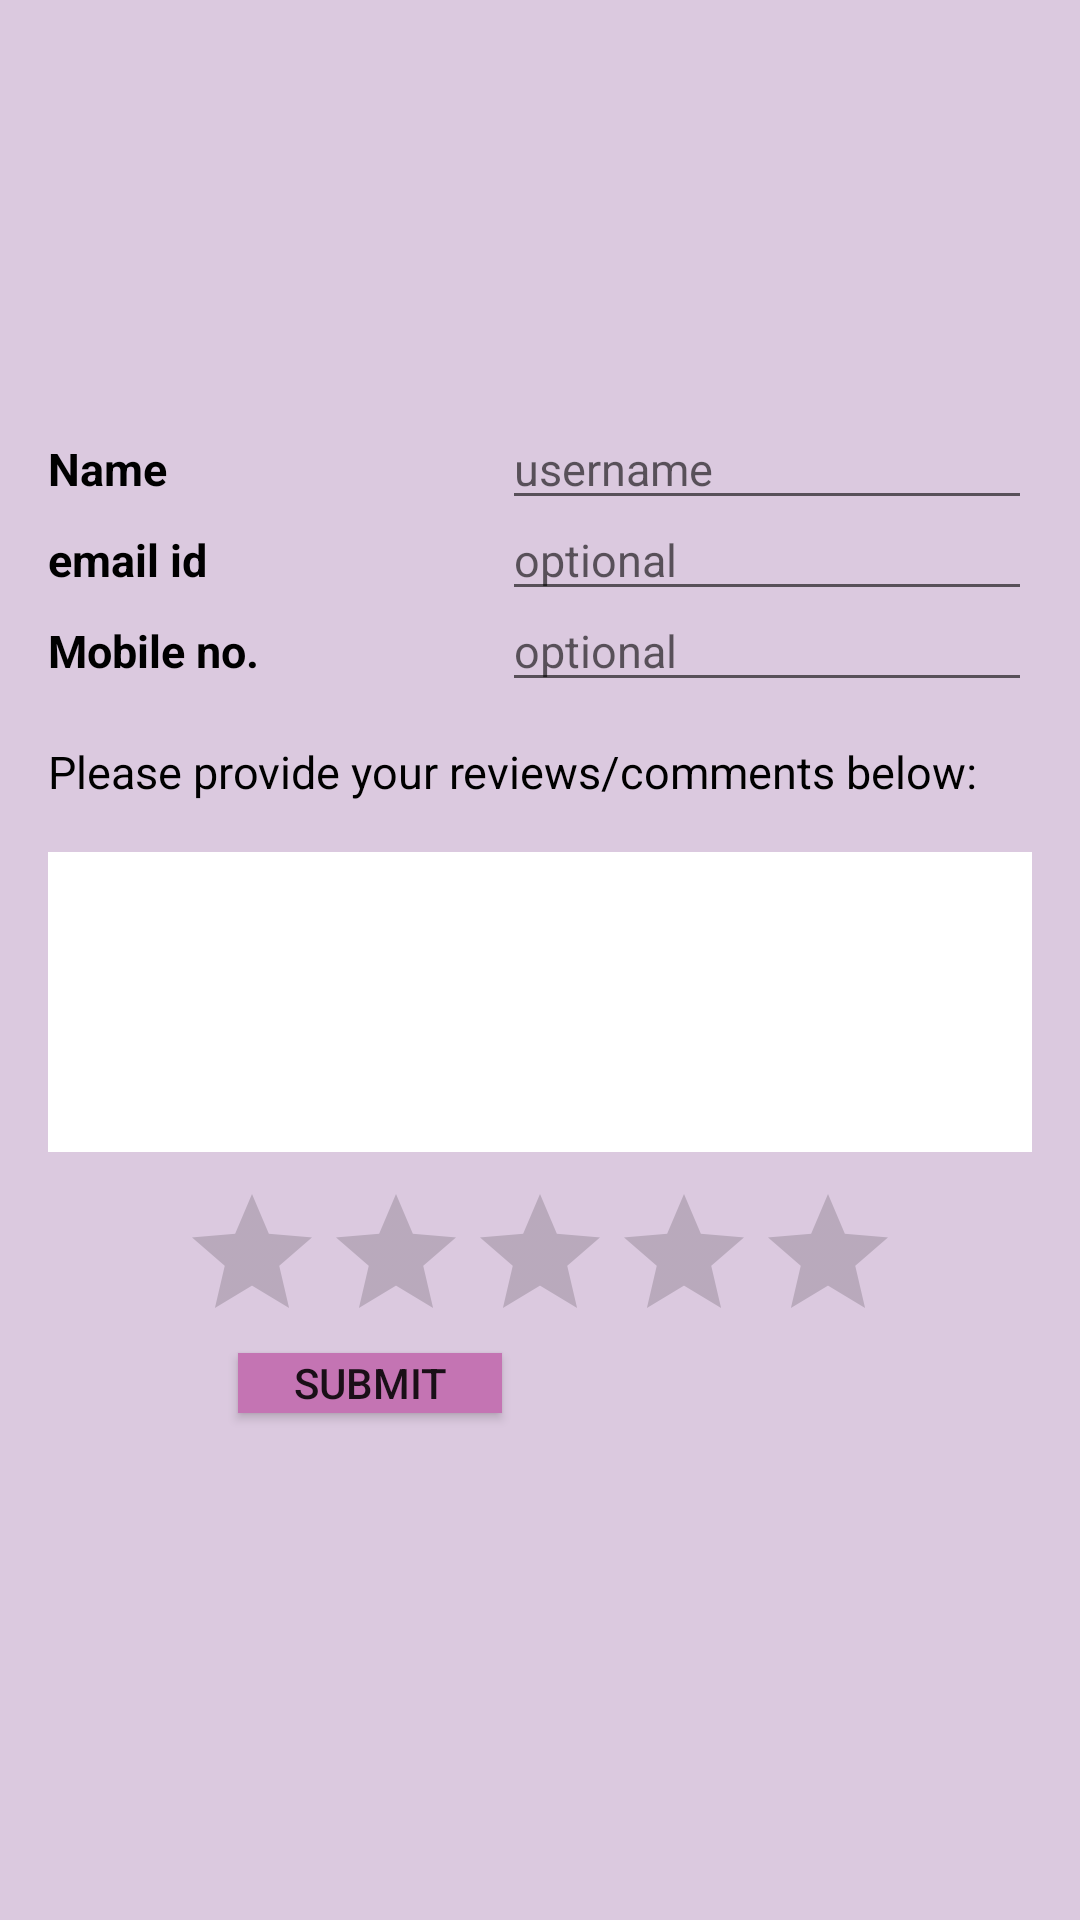

Android layout source for this screen:
<!-- AndroidManifest.xml: application theme AppTheme -->
<!-- res/layout/activity_feedback.xml -->
<?xml version="1.0" encoding="utf-8"?>
<RelativeLayout xmlns:android="http://schemas.android.com/apk/res/android"
    xmlns:tools="http://schemas.android.com/tools"
    android:layout_width="match_parent"
    android:layout_height="match_parent"
    android:paddingBottom="@dimen/activity_vertical_margin"
    android:paddingLeft="@dimen/activity_horizontal_margin"
    android:paddingRight="@dimen/activity_horizontal_margin"
    android:paddingTop="@dimen/activity_vertical_margin"
    tools:context="com.example.bobby.udr.Feedback"
    android:background="#dbc9df">

    <TextView
        android:layout_width="wrap_content"
        android:layout_height="wrap_content"
        android:text="Name"
        android:id="@+id/textView15"
        android:layout_marginTop="10dp"
        android:layout_below="@+id/imageView15"
        android:layout_alignParentLeft="true"
        android:layout_alignParentStart="true"
        android:textStyle="bold"
        android:textSize="15dp"
        android:textColor="#000000" />

    <TextView
        android:layout_width="wrap_content"
        android:layout_height="wrap_content"
        android:text="email id"
        android:id="@+id/textView16"
        android:layout_below="@+id/textView15"
        android:layout_alignParentLeft="true"
        android:layout_alignParentStart="true"
        android:layout_marginTop="10dp"
        android:textSize="15dp"
        android:textStyle="bold"
        android:textColor="#000000" />

    <TextView
        android:layout_width="wrap_content"
        android:layout_height="wrap_content"
        android:text="Mobile no."
        android:id="@+id/textView17"
        android:layout_below="@+id/textView16"
        android:layout_alignParentLeft="true"
        android:layout_alignParentStart="true"
        android:layout_marginTop="10dp"
        android:textStyle="bold"
        android:textSize="15dp"
        android:textColor="#000000" />

    <ImageView
        android:layout_width="90dp"
        android:layout_height="120dp"
        android:id="@+id/imageView15"
        android:layout_alignParentTop="true"
        android:layout_centerHorizontal="true"
        android:scaleType="fitStart" />

    <EditText
        android:layout_width="wrap_content"
        android:layout_height="wrap_content"
        android:inputType="textPersonName"
        android:ems="10"
        android:id="@+id/editText12"
        android:textSize="15dp"
        android:layout_below="@+id/imageView15"
        android:layout_alignLeft="@+id/editText13"
        android:layout_alignStart="@+id/editText13"
        android:hint="username" />

    <EditText
        android:layout_width="wrap_content"
        android:layout_height="wrap_content"
        android:inputType="textEmailAddress"
        android:ems="10"
        android:id="@+id/editText13"
        android:textSize="15dp"
        android:hint="optional"
        android:layout_below="@+id/textView15"
        android:layout_alignLeft="@+id/editText14"
        android:layout_alignStart="@+id/editText14" />

    <EditText
        android:layout_width="wrap_content"
        android:layout_height="wrap_content"
        android:inputType="phone"
        android:ems="10"
        android:id="@+id/editText14"
        android:textSize="15dp"
        android:hint="optional"
        android:layout_below="@+id/textView16"
        android:layout_alignParentRight="true"
        android:layout_alignParentEnd="true" />

    <EditText
        android:layout_width="wrap_content"
        android:layout_height="100dp"
        android:inputType="textMultiLine"
        android:id="@+id/editText15"
        android:layout_below="@+id/editText14"
        android:layout_marginTop="50dp"
        android:layout_alignParentLeft="true"
        android:layout_alignParentStart="true"
        android:layout_alignParentRight="true"
        android:layout_alignParentEnd="true"
        android:background="#ffffff" />

    <RatingBar
        android:layout_width="wrap_content"
        android:layout_height="wrap_content"
        android:id="@+id/ratingBar"
        android:layout_below="@+id/editText15"
        android:layout_centerHorizontal="true"
        android:layout_marginTop="10dp" />

    <Button
        android:layout_width="wrap_content"
        android:layout_height="20dp"
        android:text="Submit"
        android:id="@+id/button10"
        android:layout_below="@+id/ratingBar"
        android:layout_toLeftOf="@+id/editText14"
        android:layout_toStartOf="@+id/editText14"
        android:background="#c474b3" />

    <Button
        android:layout_width="wrap_content"
        android:layout_height="20dp"
        android:text="Recommend "
        android:id="@+id/button11"
        android:layout_below="@+id/ratingBar"
        android:layout_alignRight="@+id/ratingBar"
        android:layout_alignEnd="@+id/ratingBar"
        android:background="#c474b3"
        android:visibility="invisible" />

    <TextView
        android:layout_width="fill_parent"
        android:layout_height="wrap_content"
        android:text="Please provide your reviews/comments below:"
        android:id="@+id/textView18"
        android:layout_below="@+id/textView17"
        android:layout_centerHorizontal="true"
        android:layout_marginTop="20dp"
        android:textSize="15dp"
        android:textColor="#000000" />
</RelativeLayout>
<!-- resources referenced by this layout -->
<resources>
  <dimen name="activity_horizontal_margin">16dp</dimen>
  <dimen name="activity_vertical_margin">16dp</dimen>
  <style name="AppTheme" parent="Theme.AppCompat.Light.NoActionBar">
          
          <item name="colorPrimary">@color/colorPrimary</item>
          <item name="colorPrimaryDark">@color/colorPrimaryDark</item>
          <item name="colorAccent">@color/colorAccent</item>
  
      </style>
  <color name="colorPrimary">#c474b3</color>
  <color name="colorPrimaryDark">#901275</color>
  <color name="colorAccent">#842c71</color>
</resources>
